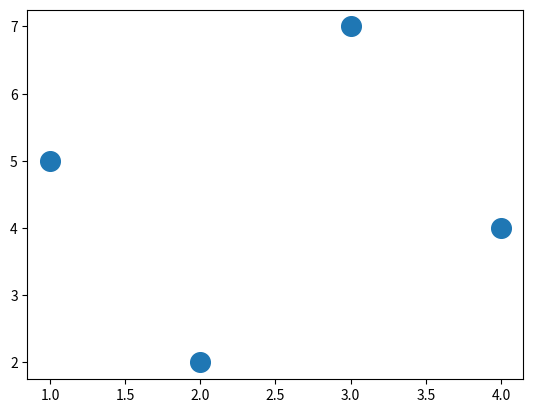

Recreate this plot in Python.
# Draw scatter chart and Change marker size
import matplotlib.pyplot as plt
x = [1, 2, 3, 4]
y = [5, 2, 7, 4]

plt.scatter(x, y, s=200)
plt.show()
